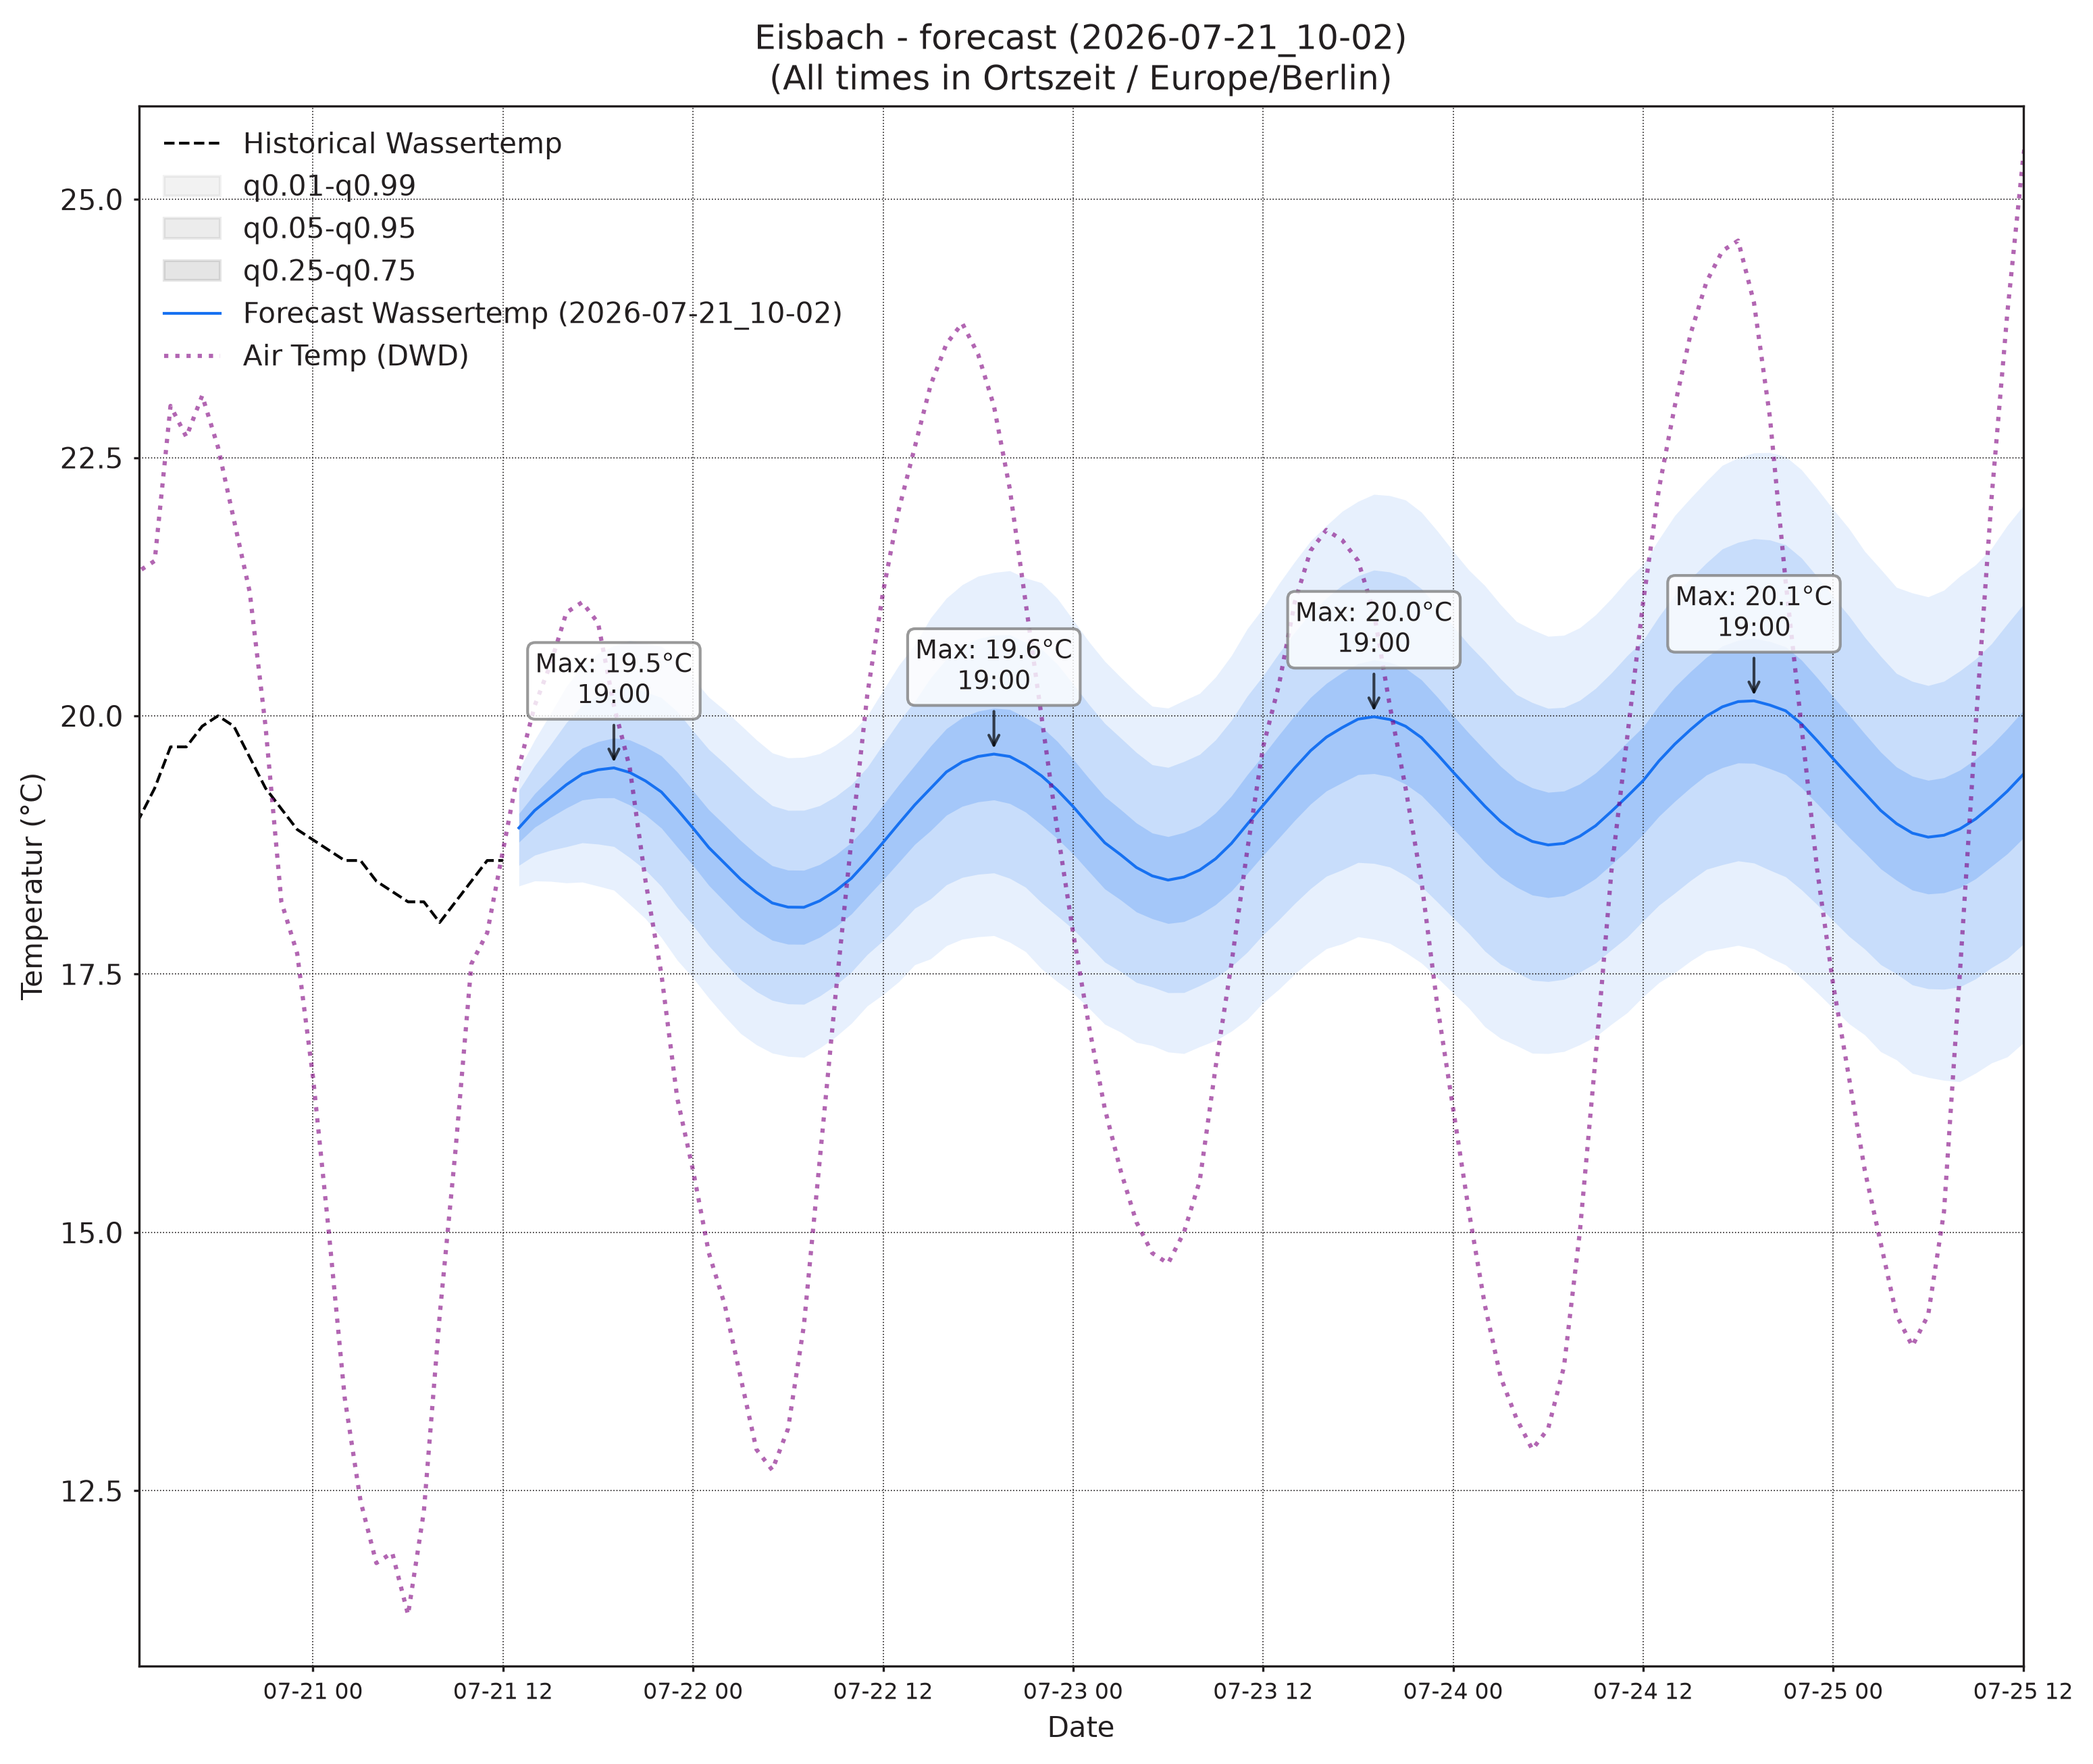

The table this chart was drawn from, first rows:
, wassertemp_q0.01, wassertemp_q0.05, wassertemp_q0.25, wassertemp_q0.5, wassertemp_q0.75, wassertemp_q0.95, wassertemp_q0.99, airtemp_96_q0.01, airtemp_96_q0.05, airtemp_96_q0.25, airtemp_96_q0.5, airtemp_96_q0.75, airtemp_96_q0.95, airtemp_96_q0.99, pressure_96_q0.01, pressure_96_q0.05, pressure_96_q0.25, pressure_96_q0.5, pressure_96_q0.75, pressure_96_q0.95, pressure_96_q0.99
2026-07-21 13:00, 18.35, 18.55, 18.78, 18.92, 19.05, 19.28, 19.48, 21.88, 22.95, 24.14, 24.88, 25.62, 26.82, 27.89, 1004, 1005, 1006, 1007, 1008, 1009, 1010
2026-07-21 14:00, 18.4, 18.65, 18.92, 19.08, 19.25, 19.52, 19.77, 21.84, 23.29, 24.8, 25.7, 26.6, 28.11, 29.56, 1003, 1005, 1006, 1007, 1007, 1009, 1010
2026-07-21 15:00, 18.4, 18.7, 19.02, 19.21, 19.4, 19.72, 20.02, 21.68, 23.46, 25.22, 26.24, 27.25, 29.02, 30.8, 1002, 1004, 1005, 1006, 1007, 1009, 1010
2026-07-21 16:00, 18.38, 18.73, 19.11, 19.33, 19.56, 19.93, 20.28, 21.43, 23.28, 25.17, 26.28, 27.38, 29.27, 31.13, 1001, 1003, 1005, 1006, 1007, 1009, 1011
2026-07-21 17:00, 18.39, 18.77, 19.19, 19.44, 19.69, 20.1, 20.48, 20.85, 22.77, 24.82, 26.06, 27.29, 29.35, 31.26, 1000, 1003, 1005, 1006, 1007, 1010, 1012
2026-07-21 18:00, 18.35, 18.76, 19.21, 19.48, 19.75, 20.2, 20.6, 20.12, 22.05, 24.19, 25.51, 26.83, 28.97, 30.9, 999.9, 1002, 1005, 1006, 1008, 1010, 1012
2026-07-21 19:00, 18.31, 18.74, 19.21, 19.5, 19.79, 20.26, 20.68, 19.35, 21.23, 23.41, 24.77, 26.12, 28.3, 30.18, 999.4, 1002, 1005, 1006, 1008, 1011, 1013
2026-07-21 20:00, 18.18, 18.63, 19.14, 19.45, 19.77, 20.28, 20.73, 18.43, 20.25, 22.42, 23.79, 25.16, 27.32, 29.14, 999.1, 1002, 1005, 1007, 1008, 1011, 1014
2026-07-21 21:00, 18.04, 18.51, 19.04, 19.37, 19.7, 20.23, 20.7, 17.4, 19.18, 21.3, 22.64, 23.99, 26.1, 27.88, 999, 1002, 1005, 1007, 1009, 1012, 1015
2026-07-21 22:00, 17.85, 18.35, 18.91, 19.26, 19.61, 20.18, 20.67, 16.42, 18.17, 20.22, 21.51, 22.8, 24.85, 26.6, 998.9, 1002, 1005, 1007, 1009, 1012, 1015
2026-07-21 23:00, 17.64, 18.15, 18.73, 19.09, 19.46, 20.04, 20.55, 15.59, 17.25, 19.17, 20.38, 21.58, 23.5, 25.16, 998.7, 1002, 1005, 1007, 1009, 1013, 1016
2026-07-22 00:00, 17.46, 17.97, 18.55, 18.91, 19.27, 19.86, 20.36, 14.64, 16.31, 18.2, 19.37, 20.53, 22.42, 24.09, 998.6, 1002, 1005, 1007, 1010, 1013, 1016
2026-07-22 01:00, 17.27, 17.77, 18.36, 18.72, 19.09, 19.67, 20.18, 13.91, 15.62, 17.49, 18.63, 19.77, 21.64, 23.34, 998.5, 1002, 1005, 1008, 1010, 1014, 1017
2026-07-22 02:00, 17.09, 17.61, 18.2, 18.57, 18.94, 19.54, 20.05, 13.06, 14.85, 16.74, 17.87, 19, 20.89, 22.68, 998.3, 1002, 1006, 1008, 1010, 1014, 1018
2026-07-22 03:00, 16.93, 17.44, 18.04, 18.42, 18.79, 19.39, 19.91, 12.36, 14.25, 16.19, 17.32, 18.46, 20.4, 22.29, 998.1, 1002, 1006, 1008, 1011, 1015, 1018
2026-07-22 04:00, 16.82, 17.33, 17.92, 18.29, 18.66, 19.25, 19.77, 11.65, 13.7, 15.72, 16.89, 18.06, 20.08, 22.13, 998.2, 1002, 1006, 1009, 1011, 1015, 1019
2026-07-22 05:00, 16.74, 17.25, 17.83, 18.19, 18.55, 19.13, 19.64, 11.06, 13.26, 15.37, 16.56, 17.75, 19.86, 22.06, 997.7, 1002, 1006, 1009, 1011, 1016, 1020
2026-07-22 06:00, 16.7, 17.21, 17.79, 18.15, 18.51, 19.09, 19.59, 10.93, 13.18, 15.36, 16.59, 17.83, 20, 22.26, 997.8, 1002, 1006, 1009, 1012, 1016, 1020
2026-07-22 07:00, 16.69, 17.21, 17.79, 18.15, 18.51, 19.09, 19.6, 11.35, 13.56, 15.75, 17.01, 18.27, 20.45, 22.66, 997.6, 1002, 1006, 1009, 1012, 1016, 1020
2026-07-22 08:00, 16.78, 17.29, 17.86, 18.21, 18.56, 19.13, 19.63, 11.92, 14.16, 16.49, 17.86, 19.23, 21.56, 23.8, 997.1, 1001, 1006, 1009, 1012, 1017, 1021
2026-07-22 09:00, 16.89, 17.39, 17.96, 18.31, 18.65, 19.22, 19.72, 12.78, 15.03, 17.47, 18.94, 20.42, 22.85, 25.11, 996.9, 1001, 1006, 1009, 1012, 1017, 1021
2026-07-22 10:00, 17.02, 17.52, 18.08, 18.43, 18.77, 19.34, 19.83, 13.64, 16.03, 18.72, 20.38, 22.05, 24.74, 27.13, 997, 1001, 1006, 1009, 1012, 1017, 1021
2026-07-22 11:00, 17.19, 17.69, 18.25, 18.6, 18.94, 19.5, 20, 14.47, 17.03, 20.01, 21.88, 23.75, 26.73, 29.29, 996.2, 1001, 1006, 1009, 1012, 1017, 1022
2026-07-22 12:00, 17.3, 17.82, 18.41, 18.77, 19.14, 19.72, 20.25, 15.07, 17.87, 21.2, 23.32, 25.44, 28.77, 31.57, 995.6, 1000, 1006, 1009, 1012, 1018, 1022
2026-07-22 13:00, 17.43, 17.97, 18.58, 18.96, 19.33, 19.94, 20.49, 15.59, 18.57, 22.17, 24.48, 26.79, 30.4, 33.38, 995.3, 1000, 1006, 1009, 1012, 1018, 1023
2026-07-22 14:00, 17.59, 18.14, 18.76, 19.14, 19.52, 20.14, 20.69, 15.68, 18.83, 22.71, 25.22, 27.72, 31.6, 34.75, 995.3, 1000, 1006, 1009, 1012, 1018, 1023
2026-07-22 15:00, 17.65, 18.23, 18.89, 19.3, 19.71, 20.37, 20.95, 15.92, 19.11, 23.06, 25.62, 28.18, 32.12, 35.31, 994.7, 999.7, 1005, 1009, 1012, 1018, 1023
2026-07-22 16:00, 17.78, 18.37, 19.04, 19.46, 19.88, 20.55, 21.14, 15.86, 19.05, 23.01, 25.59, 28.16, 32.13, 35.32, 994.5, 999.6, 1005, 1009, 1012, 1018, 1023
2026-07-22 17:00, 17.84, 18.44, 19.12, 19.55, 19.98, 20.67, 21.27, 15.67, 18.83, 22.75, 25.29, 27.83, 31.75, 34.92, 994.8, 999.9, 1006, 1009, 1013, 1018, 1023
2026-07-22 18:00, 17.86, 18.47, 19.17, 19.61, 20.05, 20.75, 21.35, 15.37, 18.45, 22.27, 24.75, 27.24, 31.06, 34.14, 994.7, 999.8, 1006, 1009, 1013, 1019, 1024
2026-07-22 19:00, 17.87, 18.48, 19.19, 19.63, 20.07, 20.78, 21.39, 14.97, 17.97, 21.69, 24.1, 26.51, 30.23, 33.23, 994.6, 999.9, 1006, 1009, 1013, 1018, 1024
2026-07-22 20:00, 17.81, 18.43, 19.15, 19.61, 20.06, 20.79, 21.4, 14.43, 17.36, 20.94, 23.24, 25.54, 29.11, 32.05, 994.8, 1000, 1006, 1009, 1013, 1019, 1024
2026-07-22 21:00, 17.72, 18.34, 19.07, 19.53, 19.98, 20.71, 21.33, 14.03, 16.77, 20.09, 22.23, 24.36, 27.69, 30.43, 994.6, 1000, 1006, 1010, 1013, 1019, 1025
2026-07-22 22:00, 17.55, 18.19, 18.95, 19.42, 19.9, 20.65, 21.29, 13.35, 15.95, 19.09, 21.1, 23.11, 26.25, 28.84, 994.5, 1000, 1006, 1010, 1014, 1020, 1026
2026-07-22 23:00, 17.43, 18.06, 18.81, 19.28, 19.75, 20.5, 21.14, 12.8, 15.27, 18.21, 20.08, 21.95, 24.89, 27.36, 994.5, 1000, 1007, 1010, 1014, 1020, 1026
2026-07-23 00:00, 17.32, 17.94, 18.66, 19.12, 19.58, 20.31, 20.93, 12.34, 14.7, 17.47, 19.22, 20.97, 23.74, 26.1, 994.4, 1001, 1007, 1011, 1014, 1021, 1027
2026-07-23 01:00, 17.17, 17.78, 18.49, 18.94, 19.4, 20.11, 20.72, 11.85, 14.15, 16.79, 18.44, 20.09, 22.73, 25.03, 994.3, 1001, 1007, 1011, 1015, 1021, 1027
2026-07-23 02:00, 17.02, 17.62, 18.32, 18.77, 19.22, 19.93, 20.53, 11.32, 13.66, 16.27, 17.87, 19.48, 22.09, 24.43, 994.6, 1001, 1007, 1011, 1015, 1021, 1028
2026-07-23 03:00, 16.94, 17.53, 18.22, 18.66, 19.09, 19.79, 20.37, 10.85, 13.24, 15.84, 17.4, 18.97, 21.56, 23.95, 994.7, 1001, 1008, 1011, 1015, 1022, 1028
2026-07-23 04:00, 16.84, 17.42, 18.1, 18.53, 18.96, 19.65, 20.23, 10.34, 12.76, 15.38, 16.96, 18.54, 21.16, 23.58, 995, 1002, 1008, 1012, 1015, 1022, 1028
2026-07-23 05:00, 16.81, 17.38, 18.04, 18.45, 18.87, 19.53, 20.09, 10.2, 12.63, 15.23, 16.79, 18.35, 20.95, 23.38, 994.8, 1002, 1008, 1012, 1015, 1022, 1029
2026-07-23 06:00, 16.75, 17.32, 17.99, 18.41, 18.83, 19.5, 20.08, 10.29, 12.68, 15.27, 16.83, 18.39, 20.98, 23.37, 994.8, 1002, 1008, 1012, 1016, 1022, 1029
2026-07-23 07:00, 16.73, 17.32, 18.01, 18.44, 18.87, 19.56, 20.15, 10.41, 12.83, 15.49, 17.11, 18.74, 21.4, 23.82, 994.6, 1002, 1008, 1012, 1016, 1022, 1029
2026-07-23 08:00, 16.8, 17.39, 18.08, 18.51, 18.94, 19.63, 20.22, 10.77, 13.28, 16.12, 17.87, 19.62, 22.46, 24.97, 995, 1002, 1009, 1012, 1016, 1022, 1029
2026-07-23 09:00, 16.86, 17.47, 18.17, 18.62, 19.06, 19.77, 20.38, 11.36, 13.96, 16.97, 18.86, 20.74, 23.76, 26.36, 994.7, 1002, 1008, 1012, 1015, 1022, 1029
2026-07-23 10:00, 16.95, 17.57, 18.31, 18.77, 19.23, 19.96, 20.58, 11.85, 14.69, 18.05, 20.17, 22.29, 25.64, 28.48, 994.9, 1002, 1008, 1012, 1015, 1022, 1029
2026-07-23 11:00, 17.06, 17.71, 18.47, 18.95, 19.43, 20.19, 20.84, 12.42, 15.5, 19.21, 21.57, 23.93, 27.63, 30.71, 995, 1002, 1008, 1012, 1015, 1022, 1029
2026-07-23 12:00, 17.22, 17.88, 18.65, 19.13, 19.62, 20.39, 21.04, 12.96, 16.29, 20.33, 22.94, 25.54, 29.59, 32.91, 994.5, 1002, 1008, 1012, 1015, 1022, 1029
2026-07-23 13:00, 17.35, 18.03, 18.82, 19.32, 19.81, 20.6, 21.28, 13.12, 16.7, 21.13, 23.99, 26.85, 31.28, 34.86, 994.2, 1001, 1008, 1011, 1015, 1021, 1029
2026-07-23 14:00, 17.5, 18.18, 18.99, 19.5, 20, 20.81, 21.49, 13.42, 17.12, 21.72, 24.7, 27.69, 32.29, 35.99, 994.1, 1001, 1008, 1011, 1015, 1021, 1029
2026-07-23 15:00, 17.63, 18.33, 19.15, 19.66, 20.18, 21, 21.69, 13.6, 17.39, 22.12, 25.18, 28.25, 32.97, 36.76, 993.8, 1001, 1007, 1011, 1015, 1021, 1028
2026-07-23 16:00, 17.75, 18.45, 19.27, 19.79, 20.32, 21.14, 21.84, 13.7, 17.49, 22.22, 25.3, 28.39, 33.12, 36.91, 993.4, 1001, 1007, 1011, 1015, 1021, 1029
2026-07-23 17:00, 17.79, 18.51, 19.35, 19.89, 20.42, 21.26, 21.98, 13.74, 17.44, 22.07, 25.08, 28.08, 32.71, 36.41, 993.1, 1001, 1007, 1011, 1015, 1021, 1029
2026-07-23 18:00, 17.86, 18.58, 19.43, 19.97, 20.51, 21.36, 22.08, 13.49, 17.13, 21.65, 24.6, 27.54, 32.06, 35.7, 993.2, 1000, 1007, 1011, 1015, 1021, 1029
2026-07-23 19:00, 17.84, 18.57, 19.44, 19.99, 20.54, 21.41, 22.14, 13.15, 16.66, 21, 23.82, 26.63, 30.98, 34.49, 993.2, 1001, 1007, 1011, 1015, 1022, 1029
2026-07-23 20:00, 17.8, 18.54, 19.41, 19.96, 20.52, 21.39, 22.13, 12.82, 16.17, 20.33, 23.03, 25.73, 29.89, 33.24, 993, 1001, 1007, 1011, 1015, 1022, 1030
2026-07-23 21:00, 17.71, 18.45, 19.34, 19.9, 20.46, 21.34, 22.09, 12.51, 15.66, 19.53, 22.04, 24.55, 28.42, 31.56, 993.4, 1001, 1008, 1011, 1015, 1022, 1030
2026-07-23 22:00, 17.61, 18.35, 19.23, 19.79, 20.35, 21.23, 21.97, 12.23, 15.16, 18.75, 21.07, 23.4, 26.99, 29.91, 993.4, 1001, 1008, 1012, 1015, 1022, 1030
2026-07-23 23:00, 17.47, 18.2, 19.07, 19.63, 20.18, 21.06, 21.79, 11.87, 14.59, 17.91, 20.05, 22.19, 25.52, 28.24, 993.1, 1001, 1008, 1012, 1016, 1023, 1031
2026-07-24 00:00, 17.32, 18.05, 18.91, 19.46, 20, 20.87, 21.6, 11.43, 14.03, 17.17, 19.18, 21.19, 24.33, 26.93, 993.1, 1001, 1008, 1012, 1016, 1023, 1031
... 36 more rows
